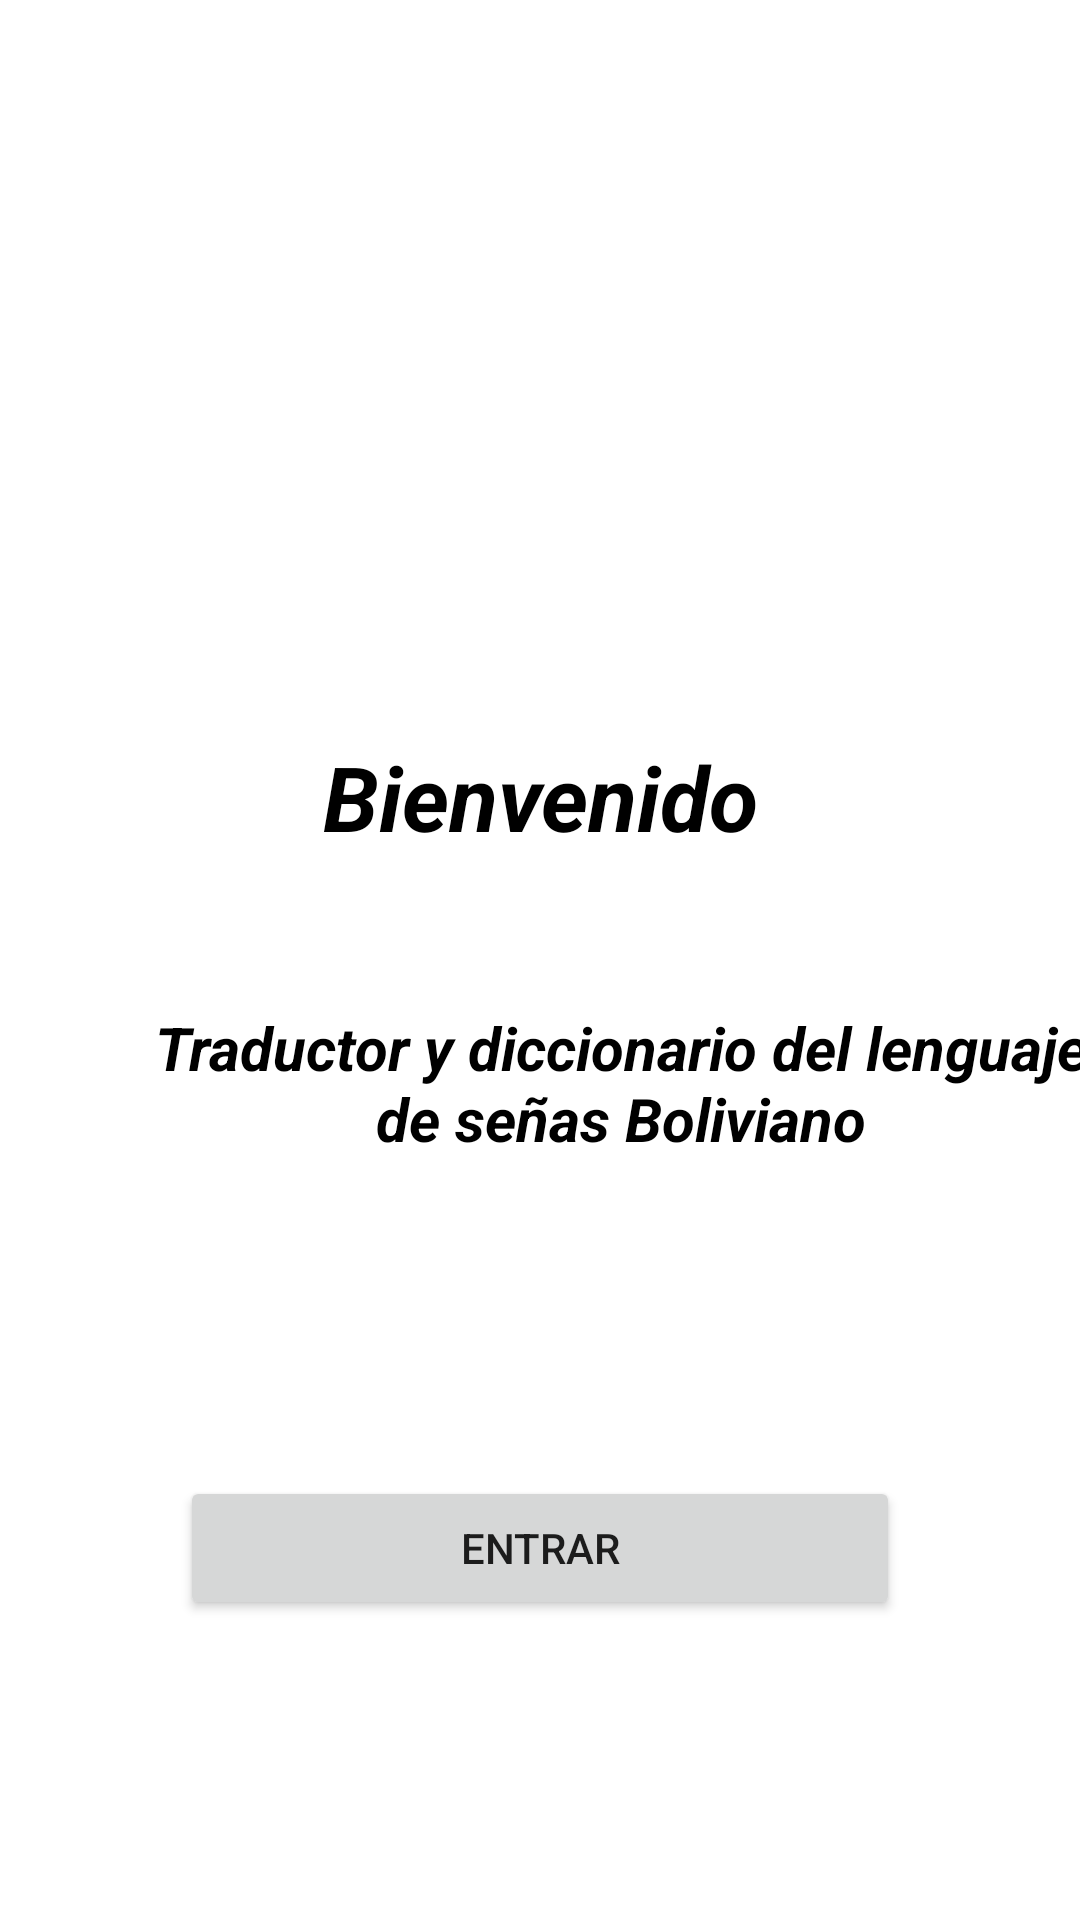

Write the Android layout XML for this screen, with the resource values it uses.
<!-- AndroidManifest.xml: application theme Theme.InterpreteAppJavaV7 -->
<!-- res/layout/activity_main.xml -->
<?xml version="1.0" encoding="utf-8"?>
<androidx.constraintlayout.widget.ConstraintLayout xmlns:android="http://schemas.android.com/apk/res/android"
    xmlns:app="http://schemas.android.com/apk/res-auto"
    xmlns:tools="http://schemas.android.com/tools"
    android:layout_width="match_parent"
    android:layout_height="match_parent"
    tools:context=".MainActivity">

    <TextView
        android:id="@+id/textView3"
        android:layout_width="wrap_content"
        android:layout_height="wrap_content"
        android:layout_marginBottom="50dp"
        android:text="Bienvenido"
        android:textSize="30sp"
        android:textStyle="italic|bold"
        android:textColor="@color/black"
        app:layout_constraintBottom_toTopOf="@+id/textView4"
        app:layout_constraintEnd_toEndOf="parent"
        app:layout_constraintHorizontal_bias="0.502"
        app:layout_constraintStart_toStartOf="parent"
        app:layout_constraintTop_toTopOf="parent"
        app:layout_constraintVertical_bias="1.0" />

    <TextView
        android:id="@+id/textView4"
        android:layout_width="316dp"
        android:layout_height="49dp"
        android:layout_marginStart="70dp"
        android:layout_marginEnd="70dp"
        android:gravity="center"
        android:text="Traductor y diccionario del lenguaje de señas Boliviano"
        android:textColor="@color/black"
        android:textSize="20sp"
        android:textStyle="italic|bold"
        app:layout_constraintBottom_toBottomOf="parent"
        app:layout_constraintEnd_toEndOf="parent"
        app:layout_constraintHorizontal_bias="0.222"
        app:layout_constraintStart_toStartOf="parent"
        app:layout_constraintTop_toTopOf="parent"
        app:layout_constraintVertical_bias="0.568" />

    <Button
        android:id="@+id/buttonL"
        android:layout_width="match_parent"
        android:layout_height="wrap_content"
        android:layout_marginStart="60dp"
        android:layout_marginEnd="60dp"
        android:layout_marginBottom="100dp"
        android:text="Entrar"
        app:layout_constraintBottom_toBottomOf="parent"
        app:layout_constraintEnd_toEndOf="parent"
        app:layout_constraintStart_toStartOf="parent" />

</androidx.constraintlayout.widget.ConstraintLayout>
<!-- resources referenced by this layout -->
<resources>
  <style name="Theme.InterpreteAppJavaV7" parent="Theme.MaterialComponents.DayNight.DarkActionBar">
          
          <item name="colorPrimary">@color/purple_500</item>
          <item name="colorPrimaryVariant">@color/purple_700</item>
          <item name="colorOnPrimary">@color/white</item>
          
          <item name="colorSecondary">@color/teal_200</item>
          <item name="colorSecondaryVariant">@color/teal_700</item>
          <item name="colorOnSecondary">@color/black</item>
          
          <item name="android:statusBarColor">?attr/colorPrimaryVariant</item>
          
      </style>
  <!-- not gathered from this repository: default colours our renderer supplied (Android Studio template values) -->
  <color name="purple_500">#FF6200EE</color>
  <color name="purple_700">#FF3700B3</color>
  <color name="teal_200">#FF03DAC5</color>
  <color name="teal_700">#FF018786</color>
  <color name="black">#FF000000</color>
  <color name="white">#FFFFFFFF</color>
</resources>
